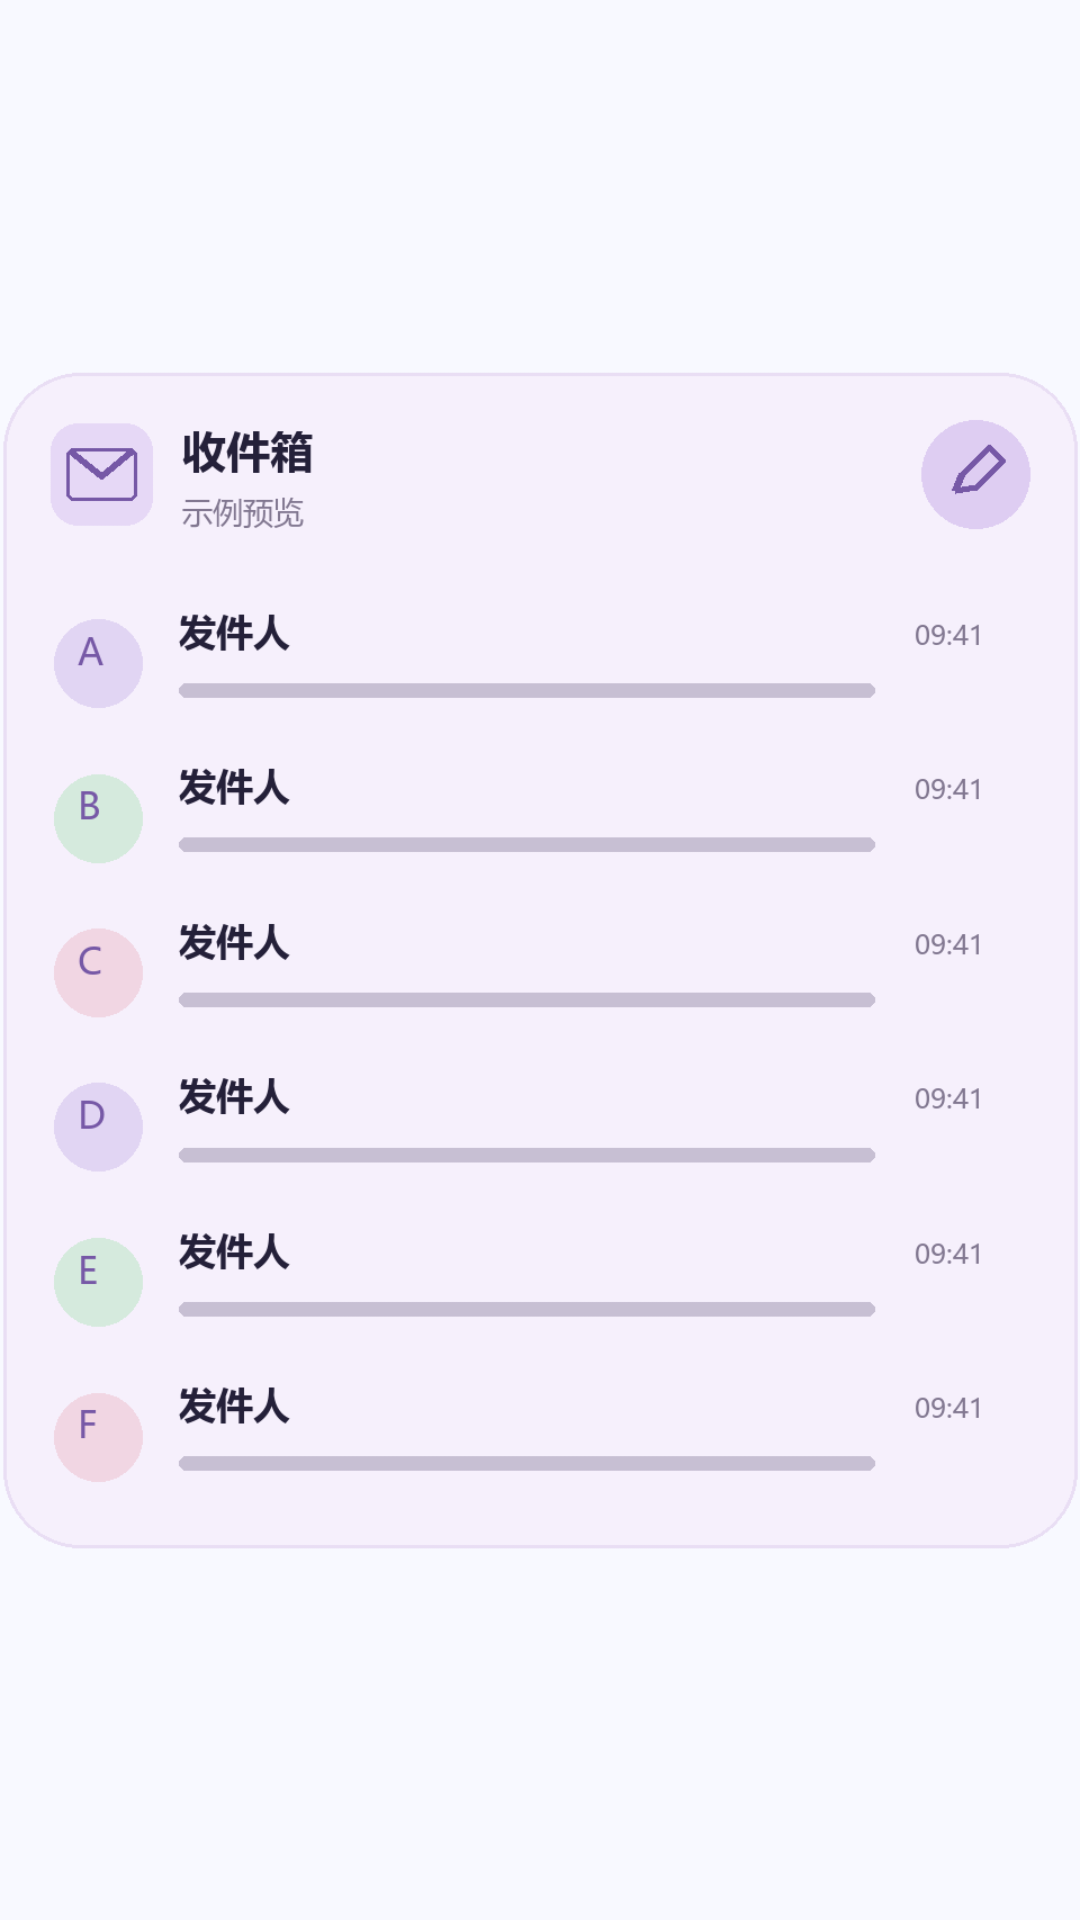

Layout XML and referenced resources for this Android screen:
<!-- AndroidManifest.xml: application theme Theme.BondMail -->
<!-- res/layout/widget_preview_large.xml -->
<ImageView xmlns:android="http://schemas.android.com/apk/res/android" android:layout_width="320dp" android:layout_height="350dp" android:adjustViewBounds="true" android:scaleType="fitCenter" android:src="@drawable/widget_preview_large" android:contentDescription="@string/widget_large" />
<!-- resources referenced by this layout -->
<resources>
  <!-- drawable widget_preview_large: png bitmap (drawable-en-nodpi, 39877 bytes) -->
  <string name="widget_large">邮件 · 邮件列表</string>
  <style name="Theme.BondMail" parent="android:style/Theme.Material.Light.NoActionBar">
          <item name="android:fontFamily">sans</item>
          <item name="android:statusBarColor">@android:color/transparent</item>
          <item name="android:navigationBarColor">@android:color/transparent</item>
          <item name="android:windowLightStatusBar">true</item>
          <item name="android:windowBackground">@color/app_window_background</item>
          <item name="android:windowActionModeOverlay">true</item>
          <item name="android:windowNoTitle">true</item>
      </style>
  <color name="app_window_background">#F8F9FF</color>
</resources>
